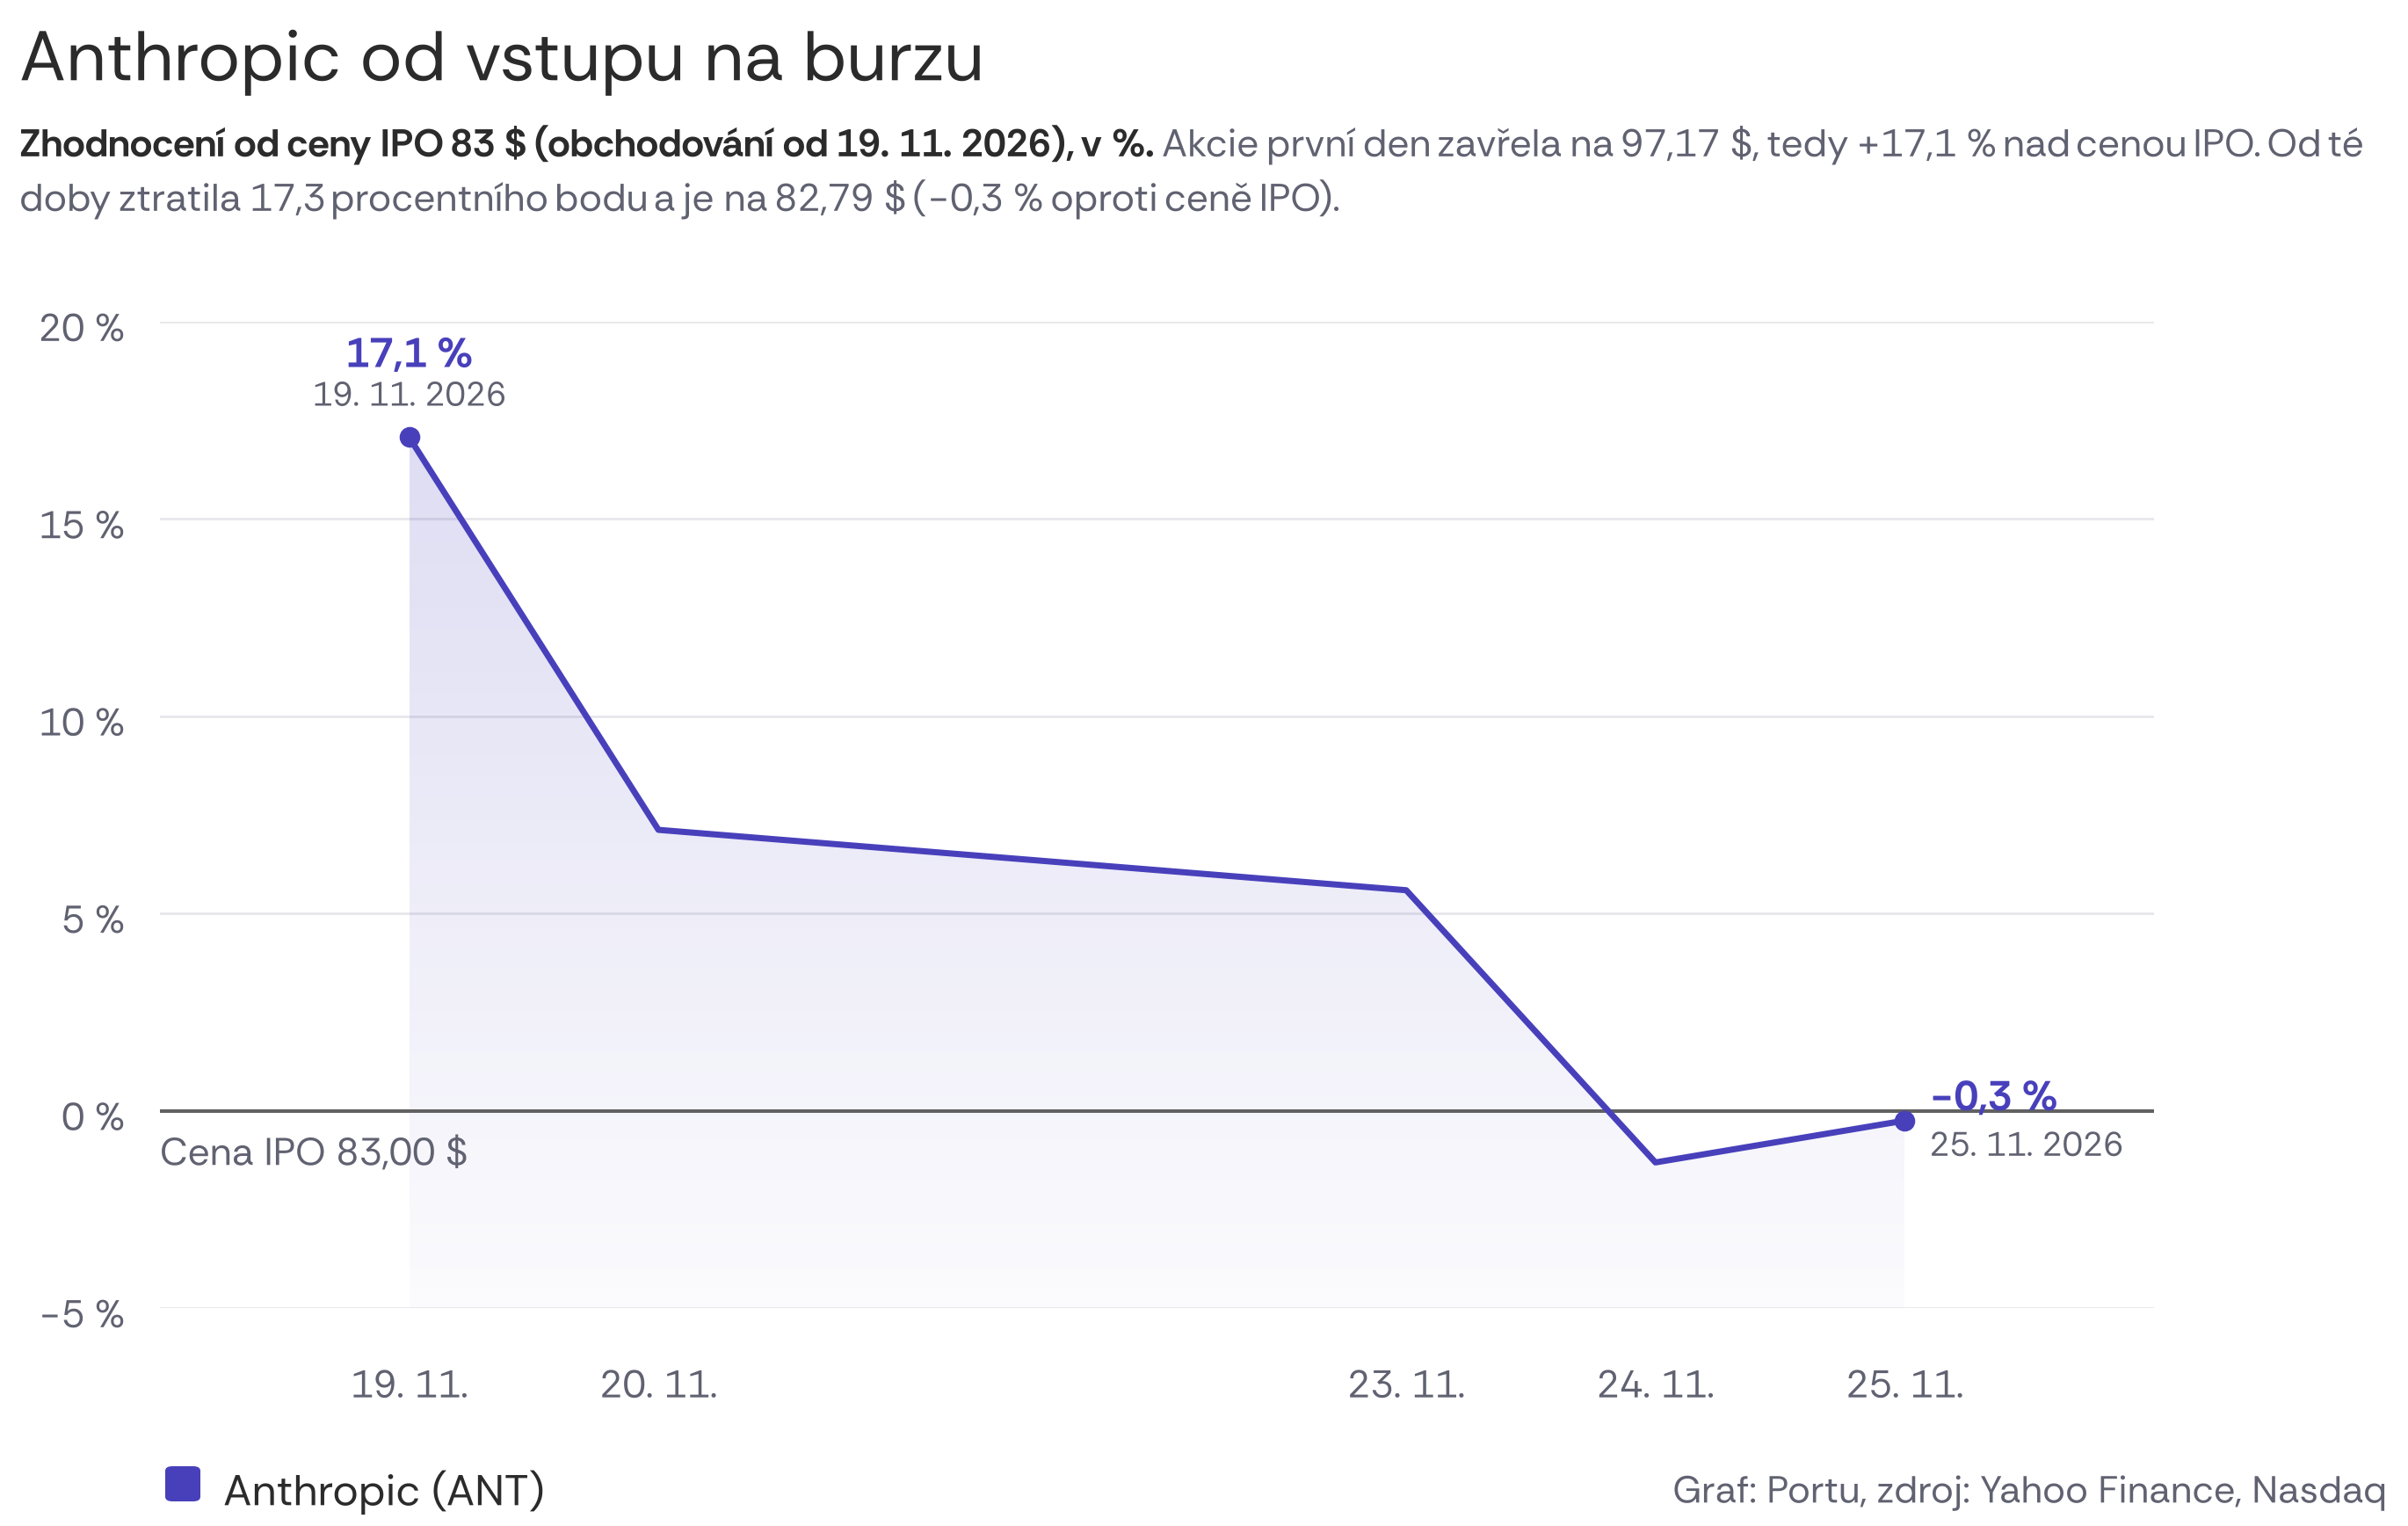

Values plotted in this chart, from the file beside it:
datum, close, zmena_pct, zaklad
2026-11-19, 97.17, 17.07, 83.00
2026-11-20, 88.91, 7.12, 83.00
2026-11-23, 87.64, 5.59, 83.00
2026-11-24, 81.91, -1.31, 83.00
2026-11-25, 82.79, -0.25, 83.00
